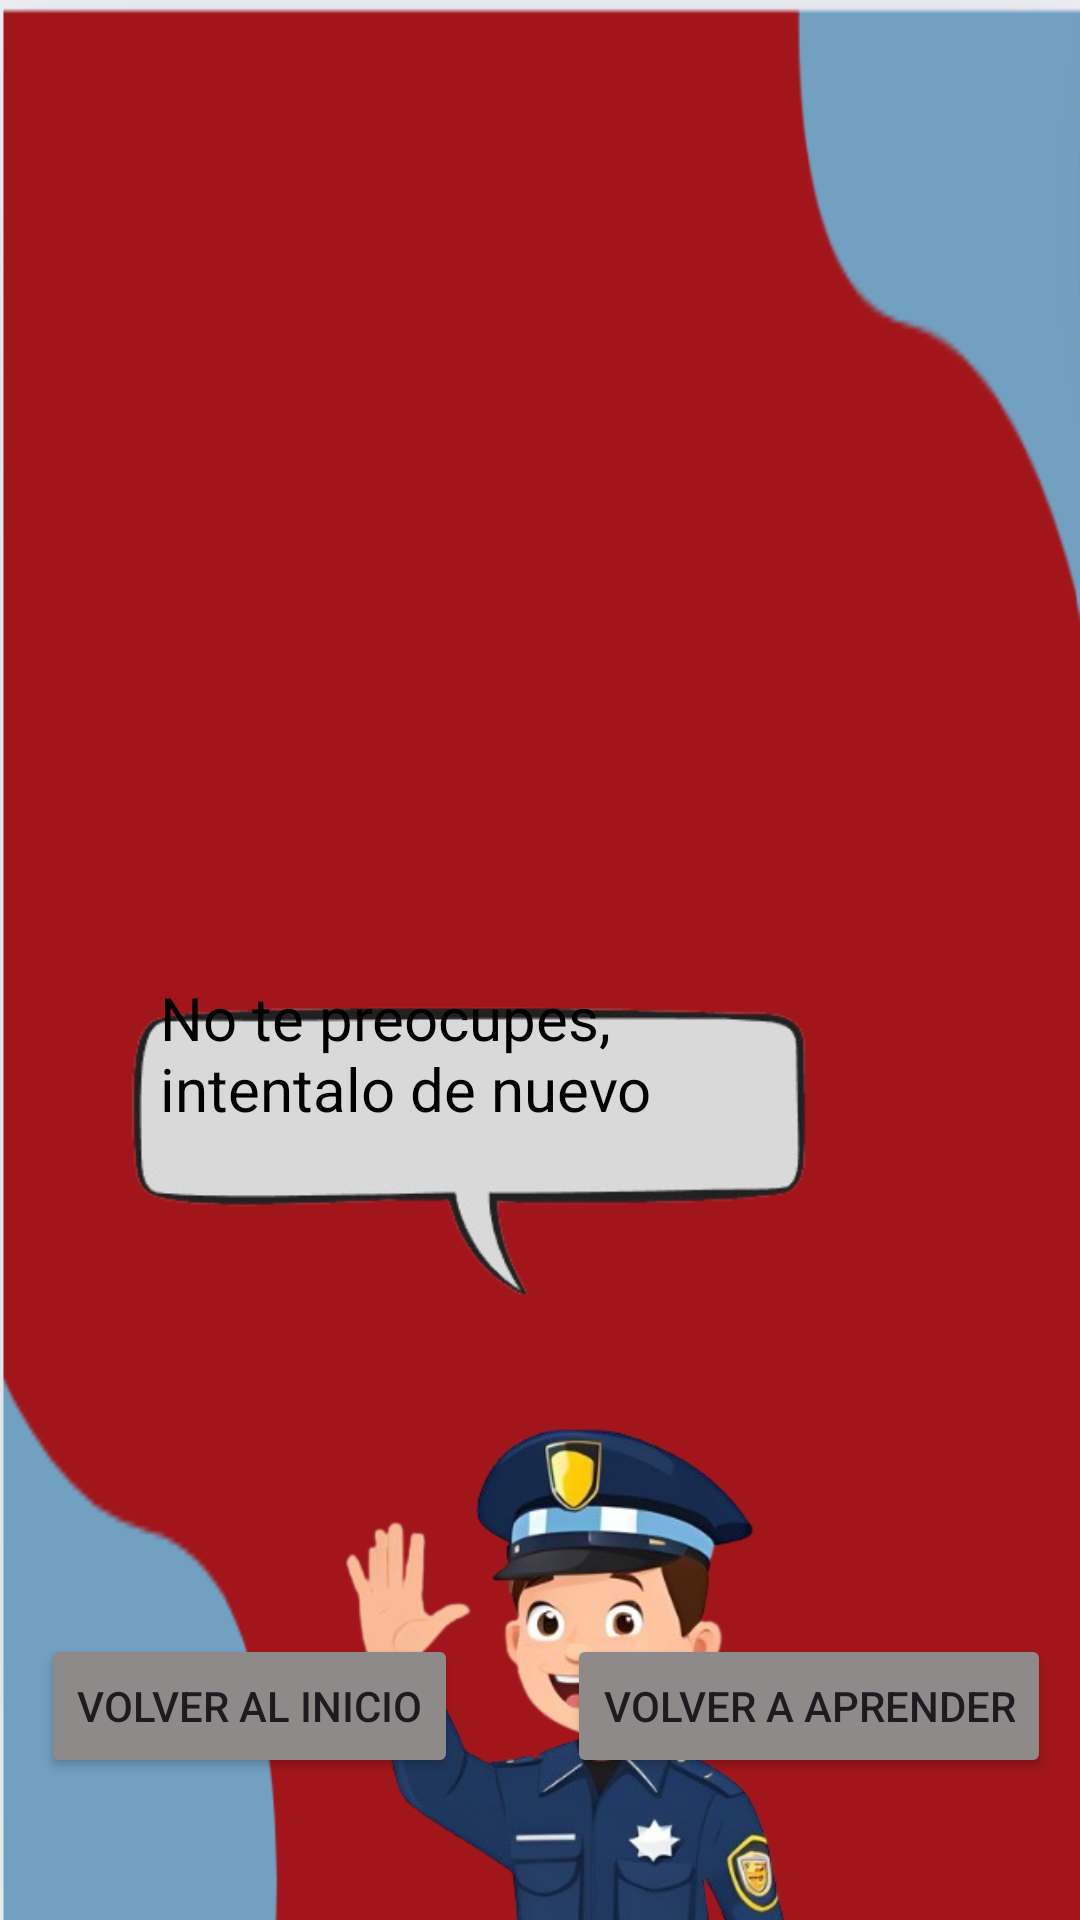

Here is an Android app screen rendered from its layout file. Give the layout XML and the strings, colors and styles it references.
<!-- AndroidManifest.xml: application theme Theme.PequeñosPeatones -->
<!-- res/layout/pantalla_fallo_cebra.xml -->
<?xml version="1.0" encoding="utf-8"?>
<androidx.constraintlayout.widget.ConstraintLayout xmlns:android="http://schemas.android.com/apk/res/android"
    xmlns:app="http://schemas.android.com/apk/res-auto"
    xmlns:tools="http://schemas.android.com/tools"
    android:layout_width="match_parent"
    android:layout_height="match_parent"
    android:background="@drawable/fondo_minijuego_no_superado">

    <ImageView
        android:id="@+id/imageView15"
        android:layout_width="272dp"
        android:layout_height="131dp"
        app:layout_constraintBottom_toBottomOf="parent"
        app:layout_constraintEnd_toEndOf="parent"
        app:layout_constraintHorizontal_bias="0.383"
        app:layout_constraintStart_toStartOf="parent"
        app:layout_constraintTop_toTopOf="parent"
        app:layout_constraintVertical_bias="0.625"
        app:srcCompat="@drawable/cuadro_a_removebg_preview" />

    <ImageView
        android:id="@+id/imageView14"
        android:layout_width="225dp"
        android:layout_height="164dp"
        app:layout_constraintBottom_toBottomOf="parent"
        app:layout_constraintEnd_toEndOf="parent"
        app:layout_constraintHorizontal_bias="0.54"
        app:layout_constraintStart_toStartOf="parent"
        app:layout_constraintTop_toTopOf="parent"
        app:layout_constraintVertical_bias="1.0"
        app:srcCompat="@drawable/personaje_del_juego" />

    <TextView
        android:id="@+id/textView12"
        android:layout_width="223dp"
        android:layout_height="47dp"
        android:text="No te preocupes, intentalo de nuevo"
        android:textColor="@color/black"
        android:textSize="20dp"
        app:layout_constraintBottom_toBottomOf="parent"
        app:layout_constraintEnd_toEndOf="parent"
        app:layout_constraintHorizontal_bias="0.39"
        app:layout_constraintStart_toStartOf="parent"
        app:layout_constraintTop_toTopOf="parent"
        app:layout_constraintVertical_bias="0.549" />

    <Button
        android:id="@+id/button61"
        android:layout_width="wrap_content"
        android:layout_height="wrap_content"
        android:backgroundTint="@color/gray"
        android:text="volver al inicio"
        app:layout_constraintBottom_toBottomOf="parent"
        app:layout_constraintEnd_toEndOf="parent"
        app:layout_constraintHorizontal_bias="0.062"
        app:layout_constraintStart_toStartOf="parent"
        app:layout_constraintTop_toTopOf="parent"
        app:layout_constraintVertical_bias="0.92" />

    <Button
        android:id="@+id/boton71"
        android:layout_width="wrap_content"
        android:layout_height="wrap_content"
        android:backgroundTint="@color/gray"
        android:text="volver a aprender"
        app:layout_constraintBottom_toBottomOf="parent"
        app:layout_constraintEnd_toEndOf="parent"
        app:layout_constraintHorizontal_bias="0.951"
        app:layout_constraintStart_toStartOf="parent"
        app:layout_constraintTop_toTopOf="parent"
        app:layout_constraintVertical_bias="0.92" />
</androidx.constraintlayout.widget.ConstraintLayout>
<!-- resources referenced by this layout -->
<resources>
  <color name="black">#FF000000</color>
  <color name="gray">#8E8A8A</color>
  <!-- drawable cuadro_a_removebg_preview: png bitmap (drawable, 17464 bytes) -->
  <!-- drawable fondo_minijuego_no_superado: png bitmap (drawable, 5982 bytes) -->
  <!-- drawable personaje_del_juego: png bitmap (drawable, 106574 bytes) -->
  <style name="Theme.PequeñosPeatones" parent="Base.Theme.PequeñosPeatones" />
  <style name="Base.Theme.PequeñosPeatones" parent="Theme.Material3.DayNight.NoActionBar">
          
          
      </style>
</resources>
